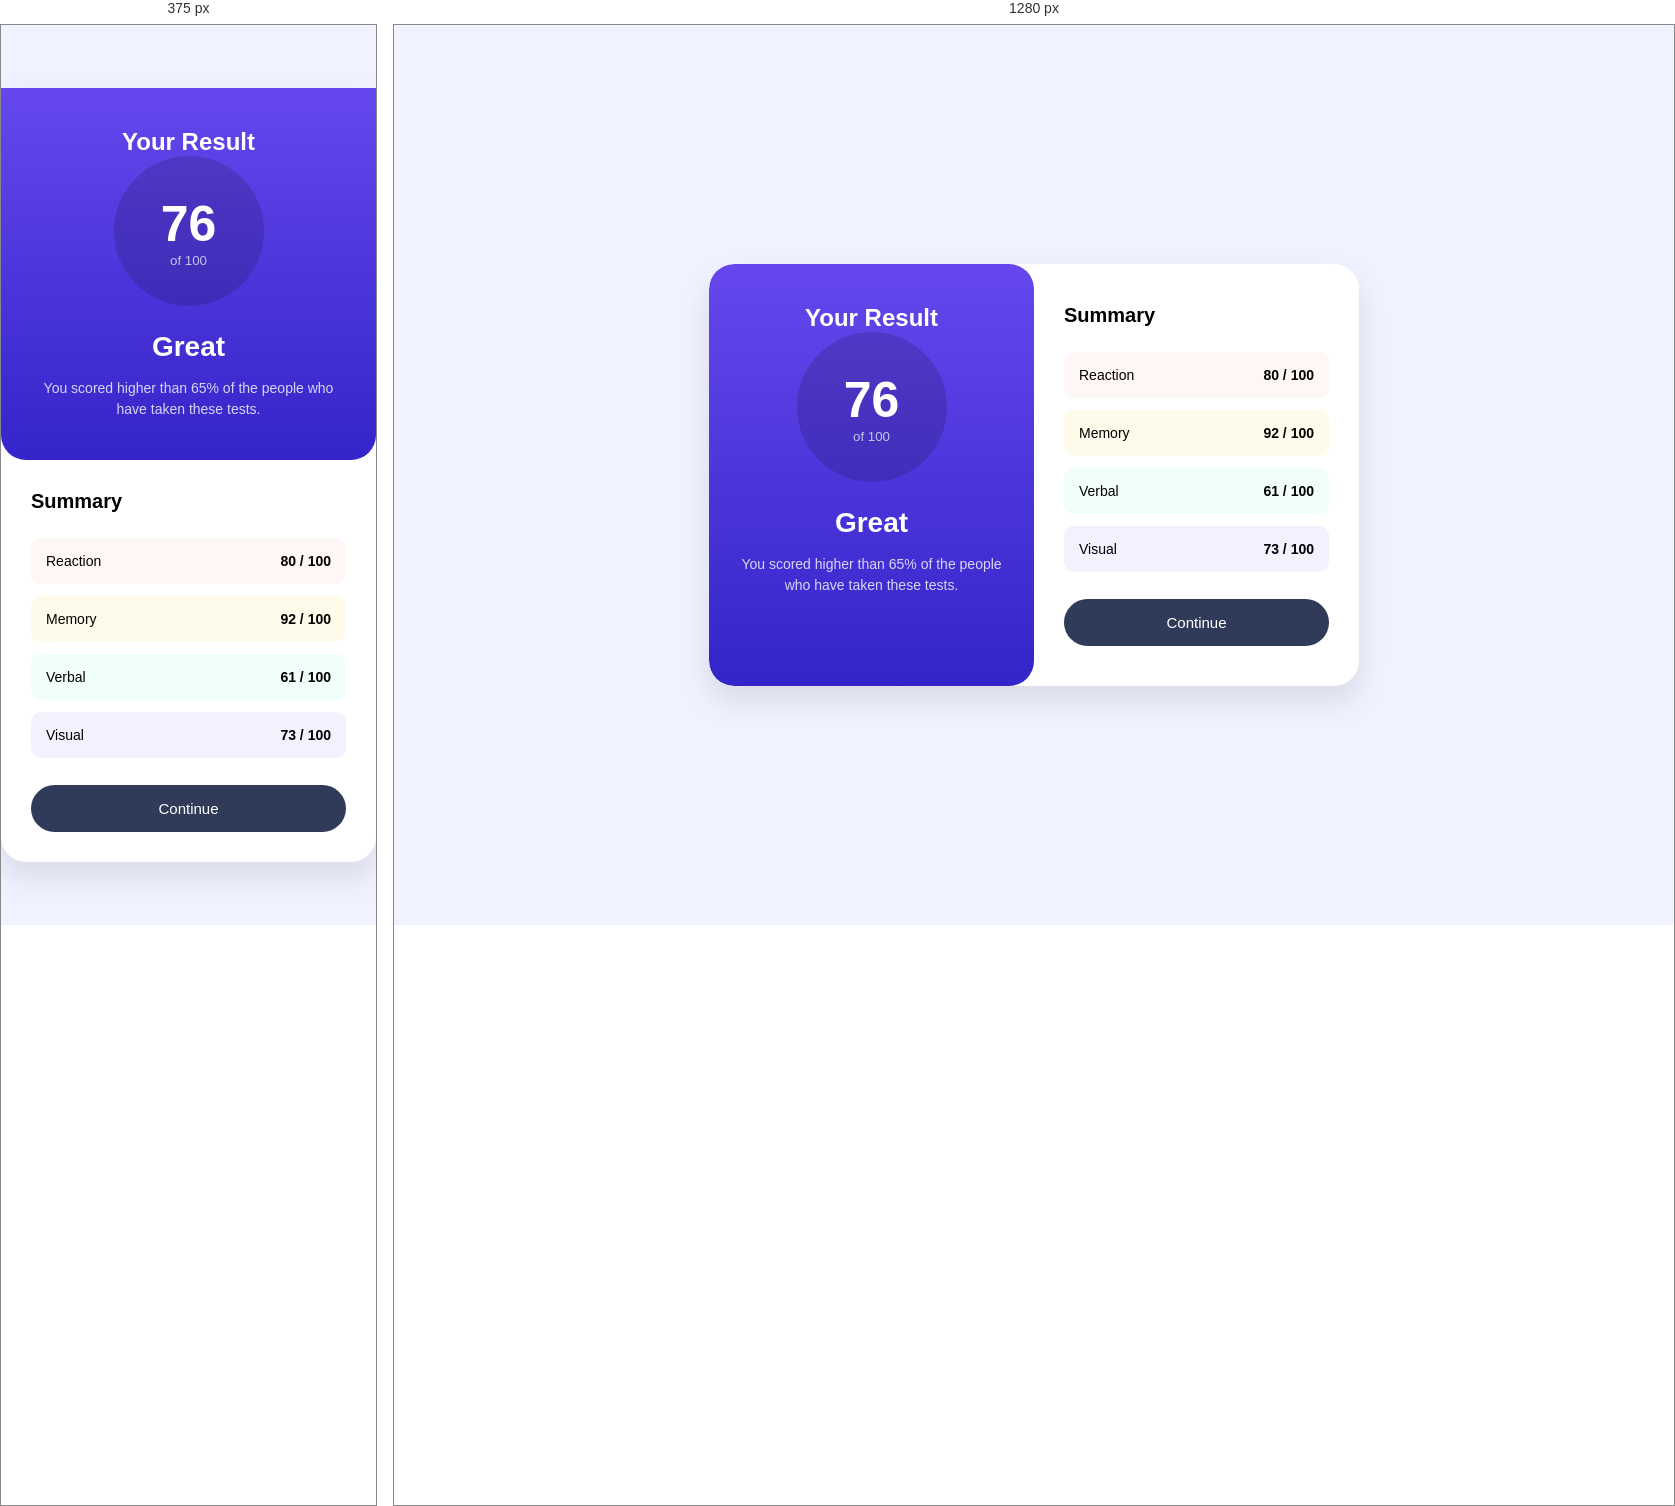
Rendered at 375 px and 1280 px, left to right.

<!-- file: index.html -->
<!DOCTYPE html>
<html lang="en">

<head>

    <meta charset="UTF-8">

    <meta
        name="viewport"
        content="width=device-width, initial-scale=1.0"
    >

    <title>Results Summary</title>

    <link rel="stylesheet" href="style.css">

</head>

<body>

    <main class="container">

        <section class="result-card">

            <div class="result">

                <h2>Your Result</h2>

                <div class="score">
                    <span id="total-score">76</span>
                    <small>of 100</small>
                </div>

                <h1>Great</h1>

                <p>
                    You scored higher than 65% of the people
                    who have taken these tests.
                </p>

            </div>


            <div class="summary">

                <h2>Summary</h2>

                <div class="summary-item reaction">

                    <span>Reaction</span>

                    <strong>
                        <span id="reaction-score">80</span> / 100
                    </strong>

                </div>


                <div class="summary-item memory">

                    <span>Memory</span>

                    <strong>
                        <span id="memory-score">92</span> / 100
                    </strong>

                </div>


                <div class="summary-item verbal">

                    <span>Verbal</span>

                    <strong>
                        <span id="verbal-score">61</span> / 100
                    </strong>

                </div>


                <div class="summary-item visual">

                    <span>Visual</span>

                    <strong>
                        <span id="visual-score">73</span> / 100
                    </strong>

                </div>


                <button class="continue">
                    Continue
                </button>

            </div>

        </section>

    </main>

    <script src="script.js"></script>

</body>

</html>

/* @media block from style.css */
@media (max-width: 600px) {
    .container {
        padding: 0;
    }

    .result-card {
        width: 100%;
        max-width: 400px;
        grid-template-columns: 1fr;
        border-radius: 0 0 25px 25px;
    }

    .result {
        border-radius: 0 0 25px 25px;
    }

    .summary {
        padding: 30px;
    }
}